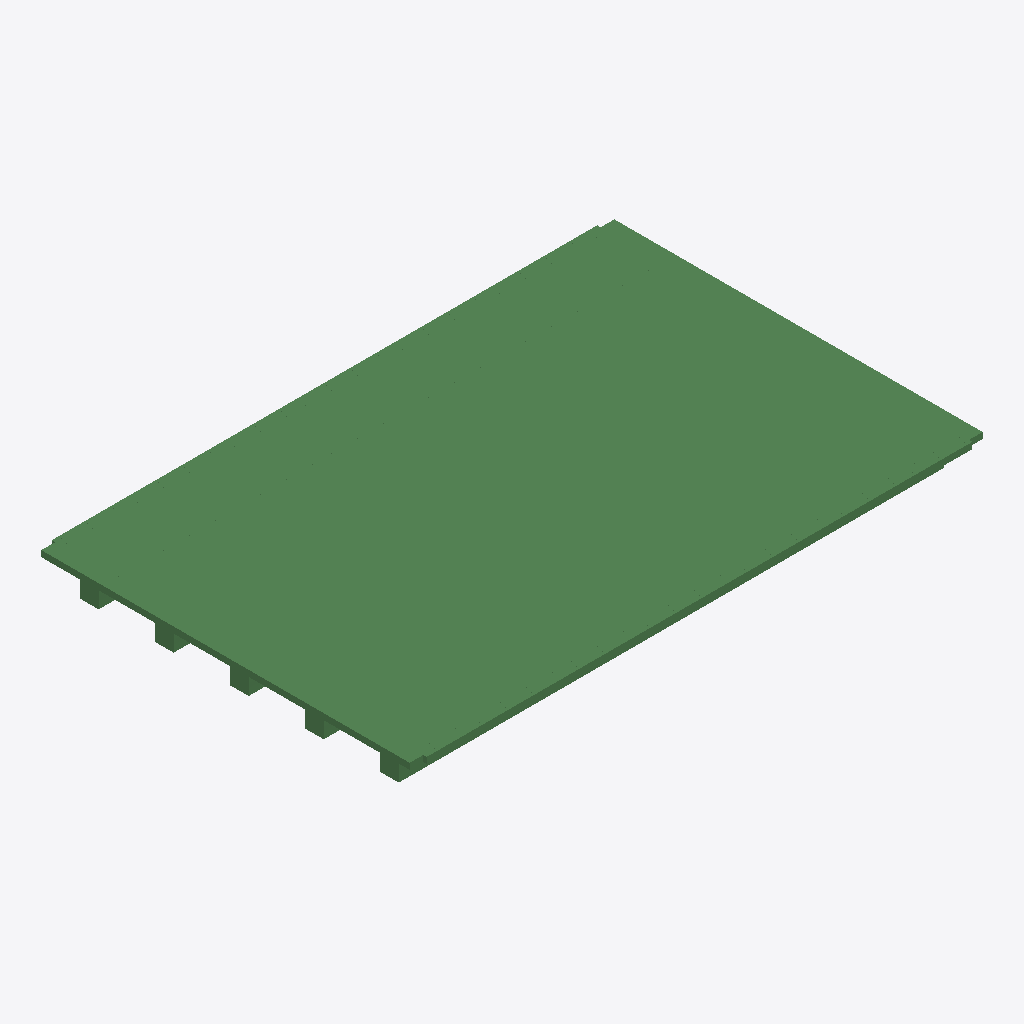
Isometric view of an IFC building model (IFC-SPF (STEP), schema IFC2X3, length unit metre), seen from the south-west, elements coloured by IFC class (only those large enough to see are counted): 288 beams (green).
Extent 21.0 m × 13.8 m × 1.3 m (x, y, z). Storeys (1): floor#1 at 0.00 m. Elements (416): 416 IfcBeam.

HEADER;
FILE_DESCRIPTION(('model build from MIDAS'),'2;1');
FILE_NAME('','2026-06-10T16:17:36',(),(),'','','');
FILE_SCHEMA(('IFC2X3'));
ENDSEC;
DATA;
#7=IFCPROJECT('3hV6s21Wn7ffKk2eJEVKkj',#1,'D_20_3L_OF_P_Superstructure',$,$,'D_20_3L_OF_P_Superstructure',$,(),#8);
#10=IFCSITE('3CI$4y2p94OB3ODJQyJcy5',#1,'The site',$,$,#11,#16,$,.ELEMENT.,$,$,$,$,$);
#24=IFCBUILDING('22$3HrMXP34hCy_xj7emem',#1,'The building',$,$,#25,#30,$,.ELEMENT.,$,$,$);
#38=IFCBUILDINGSTOREY('3jDVVbCjj7hvFahX$Nq2tC',#1,'floor#1',$,$,#39,#44,$,.ELEMENT.,-1.83);
#2753=IFCBEAM('2TbYGTpxbA9xnV8HVq4vu5',#1,'Beam#99',$,$,#2754,#2759,$);
#2204=IFCBEAM('3__RwsD652IgaDhrmtlPVZ',#1,'Beam#90',$,$,#2205,#2210,$);
#2936=IFCBEAM('10Yg_Jv2P0qeNm5LkOuT_0',#1,'Beam#102',$,$,#2937,#2942,$);
#7740=IFCBEAM('2Jth5E8S9A98Lmo3jJEh9Y',#1,'Beam#226',$,$,#7741,#7746,$);
#6832=IFCBEAM('2iP9jaPzj6BPKtXd70mnIq',#1,'Beam#198',$,$,#6833,#6838,$);
#5070=IFCBEAM('2uAcoThAfDNPpGkv$USR9q',#1,'Beam#156',$,$,#5071,#5076,$);
#3308=IFCBEAM('1iKl5bNvL8hPbDRhXnMvY6',#1,'Beam#114',$,$,#3309,#3314,$);
#5671=IFCBEAM('0o3PQ47Vz8sxsVSymK0Ecz',#1,'Beam#177',$,$,#5672,#5677,$);
#7496=IFCBEAM('1GIG1DuU90bflTzt6EiUTV',#1,'Beam#222',$,$,#7497,#7502,$);
#5854=IFCBEAM('0EE22uomnA887nXY0EVr0c',#1,'Beam#180',$,$,#5855,#5860,$);
#3497=IFCBEAM('2JVTSPuCPFsulr6Mp23YYu',#1,'Beam#123',$,$,#3498,#3503,$);
#2509=IFCBEAM('3dK7wb1KL1Fx0Rbon88Wtp',#1,'Beam#95',$,$,#2510,#2515,$);
#3785=IFCBEAM('1LAkqh23XDGBfSk4loApqC',#1,'Beam#131',$,$,#3786,#3791,$);
#4029=IFCBEAM('37U9HqWXz9RQusZ202tu9F',#1,'Beam#135',$,$,#4030,#4035,$);
#6895=IFCBEAM('1wByZrWNvDy8bRkhZv9ckh',#1,'Beam#201',$,$,#6896,#6901,$);
#8106=IFCBEAM('1rnTH3YVD6uAbCYjqdlErY',#1,'Beam#232',$,$,#8107,#8112,$);
#3434=IFCBEAM('3ZFNVx9IX1193JNCfcYhAG',#1,'Beam#120',$,$,#3435,#3440,$);
#4578=IFCBEAM('3hOEla5cT33RgIvmOi2a8G',#1,'Beam#144',$,$,#4579,#4584,$);
#5406=IFCBEAM('2x0V4NKUfAFvbj751uiDWG',#1,'Beam#172',$,$,#5407,#5412,$);
#2570=IFCBEAM('0nzEzrxGPAxeeYdCzSrGAL',#1,'Beam#96',$,$,#2571,#2576,$);
#7105=IFCBEAM('0p_8DbKt5BVOHxdYhRdLSO',#1,'Beam#211',$,$,#7106,#7111,$);
#6586=IFCBEAM('1AIdwDFZD7sRzy4SkZCJzm',#1,'Beam#192',$,$,#6587,#6592,$);
#6098=IFCBEAM('1u9qroazz5FOrWHtxgXuXF',#1,'Beam#184',$,$,#6099,#6104,$);
#7801=IFCBEAM('1GWeUI03b90fctY6onBpCo',#1,'Beam#227',$,$,#7802,#7807,$);
#6159=IFCBEAM('23lmzbhNLCUw0nGtD$Tpek',#1,'Beam#185',$,$,#6160,#6165,$);
#3350=IFCBEAM('05Br8X6lvA2RT2$wka7I8w',#1,'Beam#116',$,$,#3351,#3356,$);
#5133=IFCBEAM('1vhP0wj6H0c9swZKun48oF',#1,'Beam#159',$,$,#5134,#5139,$);
#3846=IFCBEAM('0VhXNwGA5Ewft9oSa1ytmI',#1,'Beam#132',$,$,#3847,#3852,$);
#4395=IFCBEAM('1bzv22dMnB6wQ2XE93dtuC',#1,'Beam#141',$,$,#4396,#4401,$);
#7042=IFCBEAM('3RfuupI$DEkOsnxGzPmYeC',#1,'Beam#208',$,$,#7043,#7048,$);
#10468=IFCBEAM('2RKW6N7PL1ARy4Yrt4KU9w',#1,'Beam#316',$,$,#10469,#10474,$);
#3119=IFCBEAM('2$4FmZIY5159paKp6YbFY2',#1,'Beam#105',$,$,#3120,#3125,$);
#6769=IFCBEAM('0_svDdaZH0Mf9YFCgZeNzg',#1,'Beam#195',$,$,#6770,#6775,$);
#10651=IFCBEAM('0J5uaTf856w8DNsX8JA_ci',#1,'Beam#319',$,$,#10652,#10657,$);
#5238=IFCBEAM('2aF1PzKzTDtO8XWR1aZ5bv',#1,'Beam#164',$,$,#5239,#5244,$);
#11017=IFCBEAM('3sp5gNlg1BmQwqB1PJLAxm',#1,'Beam#325',$,$,#11018,#11023,$);
#2143=IFCBEAM('3hRixoxp5A88pS8Y5MeC2h',#1,'Beam#89',$,$,#2144,#2149,$);
#4334=IFCBEAM('0GCC_N6157cvU377$FVLjA',#1,'Beam#140',$,$,#4335,#4340,$);
#7000=IFCBEAM('2SUI071rbEnhzIMKXPltrj',#1,'Beam#206',$,$,#7001,#7006,$);
#1960=IFCBEAM('2p5Vk9bl18dRVb4tsX$0d0',#1,'Beam#86',$,$,#1961,#1966,$);
#3224=IFCBEAM('0t$$jvIDH8jAiGHKLYENr1',#1,'Beam#110',$,$,#3225,#3230,$);
#5915=IFCBEAM('27sP2isWH8tvAky5cE17zN',#1,'Beam#181',$,$,#5916,#5921,$);
#10285=IFCBEAM('0szYxuo$r8KvpqvWj6_a6t',#1,'Beam#313',$,$,#10286,#10291,$);
#7147=IFCBEAM('1xfU5FRQb8Y9IIaRH7tYW6',#1,'Beam#213',$,$,#7148,#7153,$);
#3245=IFCBEAM('3HqHYVDw9CUhjlYCayPxsC',#1,'Beam#111',$,$,#3246,#3251,$);
#4212=IFCBEAM('0fvjMjP699G89h0k1EnPAz',#1,'Beam#138',$,$,#4213,#4218,$);
#6281=IFCBEAM('2TzKQdTtj0CRuJMIQsgNyc',#1,'Beam#187',$,$,#6282,#6287,$);
#3581=IFCBEAM('3mVXnykwf1pfUb4ZIoOZVQ',#1,'Beam#127',$,$,#3582,#3587,$);
#5301=IFCBEAM('02gT$hVvrFYwGYcWaxms37',#1,'Beam#167',$,$,#5302,#5307,$);
#10590=IFCBEAM('2bDR8tJRP4kvAuRo1r412K',#1,'Beam#318',$,$,#10591,#10596,$);
#4944=IFCBEAM('36g4duclL3o9iyRSFgZl$s',#1,'Beam#150',$,$,#4945,#4950,$);
#4986=IFCBEAM('1Vvhk42cr8dxw7qVEldLkG',#1,'Beam#152',$,$,#4987,#4992,$);
#3161=IFCBEAM('0844Stn6TEEgvWffdsshyu',#1,'Beam#107',$,$,#3162,#3167,$);
#7557=IFCBEAM('3Gp1efua56Wgxi72C47V5u',#1,'Beam#223',$,$,#7558,#7563,$);
#5427=IFCBEAM('2q7BcXzNn4shrXcmiybkyK',#1,'Beam#173',$,$,#5428,#5433,$);
#5154=IFCBEAM('0I4GXhSz95lPMFIG_SG5$A',#1,'Beam#160',$,$,#5155,#5160,$);
#4517=IFCBEAM('28yF$gdJv2ZAKo8JIezyuo',#1,'Beam#143',$,$,#4518,#4523,$);
#5007=IFCBEAM('0TuXF7SSrDkQa8w2uEm7vY',#1,'Beam#153',$,$,#5008,#5013,$);
#7231=IFCBEAM('1Lh_DIw5P7AQ$lUP__sAFH',#1,'Beam#217',$,$,#7232,#7237,$);
#6979=IFCBEAM('1hCfPPun1Btx25wGUrbN8k',#1,'Beam#205',$,$,#6980,#6985,$);
#2021=IFCBEAM('16NW$lAYHAxBQfeVGE8SjI',#1,'Beam#87',$,$,#2022,#2027,$);
#5343=IFCBEAM('2tcjsGB3P3OuoqLxZK02wz',#1,'Beam#169',$,$,#5344,#5349,$);
#3539=IFCBEAM('0wMwkrOUv87QblN932Q3sH',#1,'Beam#125',$,$,#3540,#3545,$);
#7923=IFCBEAM('2_vbfsH4D52O4LA9JkEAlp',#1,'Beam#229',$,$,#7924,#7929,$);
#6916=IFCBEAM('3rpIEsr4j1URsN80rGYGiB',#1,'Beam#202',$,$,#6917,#6922,$);
#3329=IFCBEAM('1CI$VOnxv3ZfHRIcPQYmEJ',#1,'Beam#115',$,$,#3330,#3335,$);
#8289=IFCBEAM('0lQKNU1rnApApo_XE0a897',#1,'Beam#235',$,$,#8290,#8295,$);
#10102=IFCBEAM('2M_xWWqdj0Ixd5B_A0SXsb',#1,'Beam#310',$,$,#10103,#10108,$);
#3371=IFCBEAM('2mfxfWhYT638ZNwAexgedN',#1,'Beam#117',$,$,#3372,#3377,$);
#2875=IFCBEAM('0S9RHe68H4VegNNP0sWXZd',#1,'Beam#101',$,$,#2876,#2881,$);
#3602=IFCBEAM('1X8rW2MQr8ceznMsPrNCAu',#1,'Beam#128',$,$,#3603,#3608,$);
#2692=IFCBEAM('2BRoXtpDjBt8edz5bRxBmj',#1,'Beam#98',$,$,#2693,#2698,$);
#7252=IFCBEAM('1250jvjaD8Qh470zZ5BvZl',#1,'Beam#218',$,$,#7253,#7258,$);
#7168=IFCBEAM('3iZNPXTdz1pOaCzRAE4fG8',#1,'Beam#214',$,$,#7169,#7174,$);
#10529=IFCBEAM('0_atDZNbr7ef8XAoSfqWab',#1,'Beam#317',$,$,#10530,#10535,$);
#1777=IFCBEAM('1rcwrK8gn7Xfi4ZciI33yD',#1,'Beam#83',$,$,#1778,#1783,$);
#8741=IFCBEAM('2iXBMi0d19xvpWjlYRtlqK',#1,'Beam#247',$,$,#8742,#8747,$);
#4090=IFCBEAM('3o19tXnIj8LQ1lvPe$4hfC',#1,'Beam#136',$,$,#4091,#4096,$);
#10834=IFCBEAM('2W_r1qQsfEfPeelouaAH7o',#1,'Beam#322',$,$,#10835,#10840,$);
#8594=IFCBEAM('0K2CW7TtrEHB75WkmCY2nT',#1,'Beam#240',$,$,#8595,#8600,$);
#7679=IFCBEAM('21d4Z35_XEkABoULaRpe2t',#1,'Beam#225',$,$,#7680,#7685,$);
#7374=IFCBEAM('1dwtG6CLvAYf1z1Nex1KI8',#1,'Beam#220',$,$,#7375,#7380,$);
#2387=IFCBEAM('3xwoHsx_L6EQ_wxPhx$AEb',#1,'Beam#93',$,$,#2388,#2393,$);
#5091=IFCBEAM('2fWVFW$hTAKOtCdl$Nsew8',#1,'Beam#157',$,$,#5092,#5097,$);
#9980=IFCBEAM('3sYufKDC9COe$ZO2CyRl4N',#1,'Beam#308',$,$,#9981,#9986,$);
#8657=IFCBEAM('3mU5LjH$v0qvqRRoEC4gJl',#1,'Beam#243',$,$,#8658,#8663,$);
#5280=IFCBEAM('3wyG$oVQ96MOpQZd5We_oi',#1,'Beam#166',$,$,#5281,#5286,$);
#8846=IFCBEAM('3Fj_hfQ5r2Uhp7k7h2fucq',#1,'Beam#253',$,$,#8847,#8852,$);
#4761=IFCBEAM('2oLf0idSLDwvCX6EY8Caof',#1,'Beam#147',$,$,#4762,#4767,$);
#7313=IFCBEAM('2OC0$s4r106Ol$vBV20BiF',#1,'Beam#219',$,$,#7314,#7319,$);
#5732=IFCBEAM('2ENXYfa9f94Qo2pQ3hU7aM',#1,'Beam#178',$,$,#5733,#5738,$);
#7084=IFCBEAM('3EA8tKgbDEPxG9XV$uSiBi',#1,'Beam#210',$,$,#7085,#7090,$);
#10407=IFCBEAM('1WMc$BFYnB3B67jj43YWlq',#1,'Beam#315',$,$,#10408,#10413,$);
#6464=IFCBEAM('1kFtQwIprBjQ9h2060E$AS',#1,'Beam#190',$,$,#6465,#6470,$);
#3476=IFCBEAM('3agsaqAHTBfeAKNGhbVaAj',#1,'Beam#122',$,$,#3477,#3482,$);
#3413=IFCBEAM('2WQTvae412rvzMihhifj1z',#1,'Beam#119',$,$,#3414,#3419,$);
#9035=IFCBEAM('2oV7TG4UX3AfdgVl051TwA',#1,'Beam#262',$,$,#9036,#9041,$);
#4700=IFCBEAM('16hAfF_Cn9fvXy6kM6_Ag$',#1,'Beam#146',$,$,#4701,#4706,$);
#3182=IFCBEAM('1c_u6bxv5BSAEM6h88TX$r',#1,'Beam#108',$,$,#3183,#3188,$);
#10224=IFCBEAM('3PJvXbdFn8Heo6zYCbR8PV',#1,'Beam#312',$,$,#10225,#10230,$);
#8228=IFCBEAM('3aVzrV30514xgYNEKB7p3X',#1,'Beam#234',$,$,#8229,#8234,$);
#10773=IFCBEAM('2BipDBMKrC4OixE690lilD',#1,'Beam#321',$,$,#10774,#10779,$);
#6220=IFCBEAM('1XjpLK47HFixErgISNw$oR',#1,'Beam#186',$,$,#6221,#6226,$);
#6647=IFCBEAM('1BKUr2Mqj3kwxo8C3httkz',#1,'Beam#193',$,$,#6648,#6653,$);
#8472=IFCBEAM('3lRdpovpTEUum0_PAzf6Ko',#1,'Beam#238',$,$,#8473,#8478,$);
#10712=IFCBEAM('25e933hB92gxQC1Xf45WlC',#1,'Beam#320',$,$,#10713,#10718,$);
#10041=IFCBEAM('1$9ztt0694z9GvrLlmKwBz',#1,'Beam#309',$,$,#10042,#10047,$);
#10956=IFCBEAM('097Ak$Z1DEYfMF0vqF5zz5',#1,'Beam#324',$,$,#10957,#10962,$);
#11078=IFCBEAM('0Yth92YVbE7x9pfiY5ZkPv',#1,'Beam#326',$,$,#11079,#11084,$);
#6853=IFCBEAM('280_BVDaTBZuElgG7QZUHd',#1,'Beam#199',$,$,#6854,#6859,$);
#7862=IFCBEAM('0gzksAMO92vwSqdhWTUT6h',#1,'Beam#228',$,$,#7863,#7868,$);
#5322=IFCBEAM('3YYsjhZuXFNRItpXMWStdP',#1,'Beam#168',$,$,#5323,#5328,$);
#9518=IFCBEAM('3kn2r6cZf919skcXYP0Lrq',#1,'Beam#285',$,$,#9519,#9524,$);
#11139=IFCBEAM('1ycUgICnzA_xFlMO629lKa',#1,'Beam#327',$,$,#11140,#11145,$);
#5488=IFCBEAM('2sLjqYKwLEHAAZEFS5smUh',#1,'Beam#174',$,$,#5489,#5494,$);
#2265=IFCBEAM('0zrdQW2qD3bxTiZuasVkBq',#1,'Beam#91',$,$,#2266,#2271,$);
#2814=IFCBEAM('1LHq2Gs8HBMxr4mGtDAUtV',#1,'Beam#100',$,$,#2815,#2820,$);
#1336=IFCBEAM('1ZOHfdn9X63efs80pYreQ4',#1,'Beam#62',$,$,#1337,#1342,$);
#8972=IFCBEAM('1pCHkz6KT6JR5mzaYjSuz8',#1,'Beam#259',$,$,#8973,#8978,$);
#1899=IFCBEAM('2qPmjosWv5zO9vLeaTDn91',#1,'Beam#85',$,$,#1900,#1905,$);
#10895=IFCBEAM('2Wd7Ek6fv4KujUv3dqWhff',#1,'Beam#323',$,$,#10896,#10901,$);
#9602=IFCBEAM('1uvJOLCe19E8VyfFAf3l0F',#1,'Beam#289',$,$,#9603,#9608,$);
#1504=IFCBEAM('0hRCKOOtf0tfZeanjaVSOa',#1,'Beam#70',$,$,#1505,#1510,$);
#9665=IFCBEAM('13QG9mjBL6TQOVcnW5tIuI',#1,'Beam#292',$,$,#9666,#9671,$);
#8045=IFCBEAM('3zIoX$1X534f6jhPMTNp_N',#1,'Beam#231',$,$,#8046,#8051,$);
#1630=IFCBEAM('2NuHxp_YD8jxftWWagA7Yv',#1,'Beam#76',$,$,#1631,#1636,$);
#8804=IFCBEAM('2_mJZ0JeL1LfgoCOLFwKcn',#1,'Beam#250',$,$,#8805,#8810,$);
#1756=IFCBEAM('3f58yuIS54kAr8VJaGiqsw',#1,'Beam#82',$,$,#1757,#1762,$);
#8720=IFCBEAM('1HJ3FcEt11ueJrtjN2LYr8',#1,'Beam#246',$,$,#8721,#8726,$);
#4456=IFCBEAM('2SIDm61Gj8lPNfpogOKL5A',#1,'Beam#142',$,$,#4457,#4462,$);
#9833=IFCBEAM('04em75GFr2TgAfKKiMIaMz',#1,'Beam#301',$,$,#9834,#9839,$);
#2997=IFCBEAM('36qZ7FI55DYQ4URFVayBp_',#1,'Beam#103',$,$,#2998,#3003,$);
#9896=IFCBEAM('0K7o9V3M5Dte7UKndUpDcW',#1,'Beam#304',$,$,#9897,#9902,$);
#9770=IFCBEAM('3wV7Ozcu177ROdy8ZFFxwp',#1,'Beam#298',$,$,#9771,#9776,$);
#8678=IFCBEAM('1NEv6V5Tf0cA5qZ0dKcxJ6',#1,'Beam#244',$,$,#8679,#8684,$);
#6403=IFCBEAM('2$xngex4T8ugO5fRZt81zF',#1,'Beam#189',$,$,#6404,#6409,$);
#1693=IFCBEAM('2YypY_hMrDQeFKWL6QzZPp',#1,'Beam#79',$,$,#1694,#1699,$);
#11200=IFCBEAM('0E8wep13b6LBk9_ny0JGHg',#1,'Beam#328',$,$,#11201,#11206,$);
#8167=IFCBEAM('1M9JXW5wvEfRER12Mw2qZ0',#1,'Beam#233',$,$,#8168,#8173,$);
#6958=IFCBEAM('0y4i8dpWzAtB6I4$ntMns9',#1,'Beam#204',$,$,#6959,#6964,$);
#8909=IFCBEAM('3V936uNF5C0xnuWUAO24KY',#1,'Beam#256',$,$,#8910,#8915,$);
#11261=IFCBEAM('3oUu2YreX0exwdrKUjSQ7R',#1,'Beam#329',$,$,#11262,#11267,$);
#9728=IFCBEAM('0fsOqHJ_n0rBNH36TZNhSt',#1,'Beam#295',$,$,#9729,#9734,$);
#4273=IFCBEAM('2cYQKv4PH0WQmMGyZceaGQ',#1,'Beam#139',$,$,#4274,#4279,$);
#1546=IFCBEAM('3PXFfnS2fEFgTV8s$VCFYE',#1,'Beam#72',$,$,#1547,#1552,$);
#3266=IFCBEAM('3rw3DwNqf0fO9rfjVDcaZf',#1,'Beam#112',$,$,#3267,#3272,$);
#1441=IFCBEAM('2wO6K1xDL6wg9glrh1Dd53',#1,'Beam#67',$,$,#1442,#1447,$);
#1378=IFCBEAM('1gKozum3X83xf15ETyZ8ip',#1,'Beam#64',$,$,#1379,#1384,$);
#11364=IFCBEAM('1Ij1W8euv8qPFXKRlxO8Ud',#1,'Beam#332',$,$,#11365,#11370,$);
#4639=IFCBEAM('0CLDyBUST6zQI3WRU9LwG$',#1,'Beam#145',$,$,#4640,#4645,$);
#11385=IFCBEAM('3DDm8Yg51AZuKmzP8nGyOg',#1,'Beam#333',$,$,#11386,#11391,$);
#11448=IFCBEAM('3GJcIkaKT0RPFjdL2BTPqU',#1,'Beam#336',$,$,#11449,#11454,$);
#11427=IFCBEAM('2nSpu8DNP3CRzwYLFxKbS7',#1,'Beam#335',$,$,#11428,#11433,$);
#7126=IFCBEAM('1441Cu9Zn9KvVbBmf0Tvoq',#1,'Beam#212',$,$,#7127,#7132,$);
#1420=IFCBEAM('196qTdDQH1gf8Dlm0NjtE1',#1,'Beam#66',$,$,#1421,#1426,$);
#7984=IFCBEAM('07q7uouRf08fe8ZRB2NgOu',#1,'Beam#230',$,$,#7985,#7990,$);
#8951=IFCBEAM('3IN8zOYpT5gAAJcYlp_$NB',#1,'Beam#258',$,$,#8952,#8957,$);
#13210=IFCBEAM('1kEgUriPj2duLlndXTRe24',#1,'Beam#418',$,$,#13211,#13216,$);
#1567=IFCBEAM('3NeValYUHA_Q7U2AtCtpmt',#1,'Beam#73',$,$,#1568,#1573,$);
#9959=IFCBEAM('07yvBc8Lf2ceaiAnF15ejn',#1,'Beam#307',$,$,#9960,#9965,$);
#8825=IFCBEAM('0nvuefTP1APROSJoEsgcNa',#1,'Beam#252',$,$,#8826,#8831,$);
#9581=IFCBEAM('0hgd5DhL96UBTrua7GmPAp',#1,'Beam#288',$,$,#9582,#9587,$);
#8533=IFCBEAM('2tiyxF3xL1kxeyxiSDc$dE',#1,'Beam#239',$,$,#8534,#8539,$);
#1609=IFCBEAM('0wOpG03U15ixyI1RrcI9te',#1,'Beam#75',$,$,#1610,#1615,$);
#8993=IFCBEAM('2OfvDSP2H7RP4572MKvt3S',#1,'Beam#260',$,$,#8994,#8999,$);
#1357=IFCBEAM('1pgpjl9wX2cvguzc1y56nb',#1,'Beam#63',$,$,#1358,#1363,$);
#3058=IFCBEAM('3GUbeh1Zr8RgFJZBPHkev7',#1,'Beam#104',$,$,#3059,#3064,$);
#11322=IFCBEAM('35DBcPZVb5fwvV5RH$ydD8',#1,'Beam#330',$,$,#11323,#11328,$);
#9917=IFCBEAM('2TrVrUHan9aBXVRC$kM8VV',#1,'Beam#305',$,$,#9918,#9923,$);
#4822=IFCBEAM('37qzMHmWTECxZXoX5Lv3BX',#1,'Beam#148',$,$,#4823,#4828,$);
#3663=IFCBEAM('3il7HOar12wPW$y1p1q6_t',#1,'Beam#129',$,$,#3664,#3669,$);
#6708=IFCBEAM('1DbhIKmjj3TQ9k5eR0IooC',#1,'Beam#194',$,$,#6709,#6714,$);
#3518=IFCBEAM('13zcYDAOb89g8xa4x5Bwyb',#1,'Beam#124',$,$,#3519,#3524,$);
#1525=IFCBEAM('11oGUpiRDDpP9e9rWnjp6y',#1,'Beam#71',$,$,#1526,#1531,$);
#9812=IFCBEAM('1kXOHZ5l9Atwn2JuU4bLdF',#1,'Beam#300',$,$,#9813,#9818,$);
#9791=IFCBEAM('1u6f6G8ivE2gGOruOu9SUO',#1,'Beam#299',$,$,#9792,#9797,$);
#5028=IFCBEAM('2AgWicbaXBEv5zD7bZRBkb',#1,'Beam#154',$,$,#5029,#5034,$);
#5259=IFCBEAM('3Pp7GjCEPB2Rase_5C5qR8',#1,'Beam#165',$,$,#5260,#5265,$);
#2082=IFCBEAM('0$0rBdANbB0v50fcYCb8Sy',#1,'Beam#88',$,$,#2083,#2088,$);
#8350=IFCBEAM('0jf3Hgx1L0Ex4yOwphg$ek',#1,'Beam#236',$,$,#8351,#8356,$);
#1838=IFCBEAM('3$qrJxhNXFqPCq8SZgUnV7',#1,'Beam#84',$,$,#1839,#1844,$);
#10346=IFCBEAM('31jp1oW5X5LgeobAW_l54M',#1,'Beam#314',$,$,#10347,#10352,$);
#8930=IFCBEAM('2IUSfbRIf13BWictYPrdzJ',#1,'Beam#257',$,$,#8931,#8936,$);
#11490=IFCBEAM('2z$RMEH4T3MAGOG9QLUdwW',#1,'Beam#338',$,$,#11491,#11496,$);
#2326=IFCBEAM('1_Rer5qA18DebIbbXm8Wwv',#1,'Beam#92',$,$,#2327,#2332,$);
#6037=IFCBEAM('0EbmAJBAT2NRmReStR9UCp',#1,'Beam#183',$,$,#6038,#6043,$);
#8411=IFCBEAM('201vcPQUrEwfF1yqJpJNne',#1,'Beam#237',$,$,#8412,#8417,$);
#9854=IFCBEAM('1k2a4mytP47wyjxXtN1b6n',#1,'Beam#302',$,$,#9855,#9860,$);
#11700=IFCBEAM('3ywC6DMJD19wOFYOoJWI0b',#1,'Beam#348',$,$,#11701,#11706,$);
#8888=IFCBEAM('2QbXuoBij7geZK2HIlJlwY',#1,'Beam#255',$,$,#8889,#8894,$);
#3907=IFCBEAM('0Rj1C7dUv72RJF9PBtw5e_',#1,'Beam#133',$,$,#3908,#3913,$);
#5175=IFCBEAM('1PLTrmmJr3X9Y66NF1G9rT',#1,'Beam#161',$,$,#5176,#5181,$);
#6811=IFCBEAM('2anq$y_lr7Mwc8ZBd8$Eom',#1,'Beam#197',$,$,#6812,#6817,$);
#11742=IFCBEAM('33S3$QdhLB3gKcDsui_tsH',#1,'Beam#350',$,$,#11743,#11748,$);
#2448=IFCBEAM('2iqNZ00Zf2BeZgmxhyG54f',#1,'Beam#94',$,$,#2449,#2454,$);
#7021=IFCBEAM('1Cbk2Kj85FyhJ_mdIomd1q',#1,'Beam#207',$,$,#7022,#7027,$);
#1483=IFCBEAM('3Ub7P3VX50rvgY$86ojuG3',#1,'Beam#69',$,$,#1484,#1489,$);
#11616=IFCBEAM('1z00PHxEHDk9HuNKVlZ4VQ',#1,'Beam#344',$,$,#11617,#11622,$);
#6342=IFCBEAM('2uelsSYR56aui_D3iunBA2',#1,'Beam#188',$,$,#6343,#6348,$);
#11553=IFCBEAM('3Yx2dj7tbE4wfHnFuHL4JE',#1,'Beam#341',$,$,#11554,#11559,$);
#2631=IFCBEAM('1xfM1HCB14U8DPnAr7rRwk',#1,'Beam#97',$,$,#2632,#2637,$);
#11574=IFCBEAM('0urtyHzEb7d9yiAP3QsEMA',#1,'Beam#342',$,$,#11575,#11580,$);
#6525=IFCBEAM('1dB96bl4LB3umerd6WmBlS',#1,'Beam#191',$,$,#6526,#6531,$);
#7063=IFCBEAM('2VbKbgKmzCVxOgi7qCPSJR',#1,'Beam#209',$,$,#7064,#7069,$);
#4883=IFCBEAM('1ErZx18m15feKUjpBINGpE',#1,'Beam#149',$,$,#4884,#4889,$);
#8867=IFCBEAM('2Wnuxry9j5eQQhVhrXbBWd',#1,'Beam#254',$,$,#8868,#8873,$);
#5610=IFCBEAM('39M3xGRUL1VRtzGffD21nw',#1,'Beam#176',$,$,#5611,#5616,$);
#475=IFCBEAM('3ba3YZUFTEnuewgSej4UZo',#1,'Beam#21',$,$,#476,#481,$);
#9875=IFCBEAM('0YUENFFrj7DfkkJU3FjqY$',#1,'Beam#303',$,$,#9876,#9881,$);
#11637=IFCBEAM('03LUsAV61CXA4O_QmUijk1',#1,'Beam#345',$,$,#11638,#11643,$);
#5549=IFCBEAM('0pCHPOIXn3MfzQYzpqfC38',#1,'Beam#175',$,$,#5550,#5555,$);
#7189=IFCBEAM('3HS0UTvzP6HuJWysQaqpYC',#1,'Beam#215',$,$,#7190,#7195,$);
#1399=IFCBEAM('3_wdvD4m13Zf6nGmhfLDv4',#1,'Beam#65',$,$,#1400,#1405,$);
#13149=IFCBEAM('3bRxRm5AT438GlyGIlSQ0q',#1,'Beam#417',$,$,#13150,#13155,$);
#8762=IFCBEAM('3P7P_Bkpv9cxSAIsh90sYH',#1,'Beam#248',$,$,#8763,#8768,$);
#895=IFCBEAM('18ytYAlj941gkEEqlzCAur',#1,'Beam#41',$,$,#896,#901,$);
#5049=IFCBEAM('0RSQabCm5FJhJXKBrBlgwy',#1,'Beam#155',$,$,#5050,#5055,$);
#5196=IFCBEAM('0aAe2xpCP3rA$pJlsyAnPX',#1,'Beam#162',$,$,#5197,#5202,$);
#9749=IFCBEAM('3Dn5T97CrBPQwjgQjbk1oV',#1,'Beam#297',$,$,#9750,#9755,$);
#12225=IFCBEAM('2ryH8Iyrf1S89BTKezgfFk',#1,'Beam#373',$,$,#12226,#12231,$);
#643=IFCBEAM('3GWpHW_Xn2lfNptm4$JbNA',#1,'Beam#29',$,$,#644,#649,$);
#580=IFCBEAM('3aRwtRqOjBhArVUWsmbp$l',#1,'Beam#26',$,$,#581,#586,$);
#3287=IFCBEAM('1YhowSBabEpfYxRyjD0Y29',#1,'Beam#113',$,$,#3288,#3293,$);
#9644=IFCBEAM('0m4JPAG6PDGfwrXcNiNbpp',#1,'Beam#291',$,$,#9645,#9650,$);
#5364=IFCBEAM('3KcTyeAZn7WegYkMjA7LUP',#1,'Beam#170',$,$,#5365,#5370,$);
#9623=IFCBEAM('2Wl$0HndD4AhCTxUmqIO0t',#1,'Beam#290',$,$,#9624,#9629,$);
#538=IFCBEAM('2ic3ikoi1C9QVNf0gFmUpZ',#1,'Beam#24',$,$,#539,#544,$);
#769=IFCBEAM('2LyPvC5MP8RAWVpSmeYFa6',#1,'Beam#35',$,$,#770,#775,$);
#685=IFCBEAM('33yhPnGo95uwfEyew60ER8',#1,'Beam#31',$,$,#686,#691,$);
#12246=IFCBEAM('3QXGhPcW544AsVslgIX9E7',#1,'Beam#374',$,$,#12247,#12252,$);
#748=IFCBEAM('1Xt2Wb$zXB4BHgbwJIz_tE',#1,'Beam#34',$,$,#749,#754,$);
#517=IFCBEAM('3H0p3nr6X94AJ3xDnhpCI4',#1,'Beam#23',$,$,#518,#523,$);
#664=IFCBEAM('0pxfYAneLDuAeoTEHiFFoU',#1,'Beam#30',$,$,#665,#670,$);
#12309=IFCBEAM('00OI_yHSTBTvxj40a$XfK5',#1,'Beam#377',$,$,#12310,#12315,$);
#12351=IFCBEAM('2TVoIJYZL0NfIEnZsYbFpW',#1,'Beam#379',$,$,#12352,#12357,$);
#12183=IFCBEAM('0Csh23lDvDJBerrMNyQsZS',#1,'Beam#371',$,$,#12184,#12189,$);
#7435=IFCBEAM('2TM1TxOk56SgepQhIb7j0J',#1,'Beam#221',$,$,#7436,#7441,$);
#3724=IFCBEAM('3CkOEAEFj94Okl97a3AEAJ',#1,'Beam#130',$,$,#3725,#3730,$);
#559=IFCBEAM('2I5QLapi5B0QBsU1aBQTdV',#1,'Beam#25',$,$,#560,#565,$);
#706=IFCBEAM('1Y26ihWfn99gQA7EXECLsQ',#1,'Beam#32',$,$,#707,#712,$);
#9686=IFCBEAM('3g84VgssbD3v2R8A0yYJYW',#1,'Beam#293',$,$,#9687,#9692,$);
#1672=IFCBEAM('2oN6ZF7WTAoPp$GYODdyl5',#1,'Beam#78',$,$,#1673,#1678,$);
#12477=IFCBEAM('1179yk5Hz9_P7JWJsX5VZO',#1,'Beam#385',$,$,#12478,#12483,$);
#8636=IFCBEAM('0J8i5_ejLBtRV1vOpM6Nsd',#1,'Beam#242',$,$,#8637,#8642,$);
#11679=IFCBEAM('3V11ax_Rf6c8JSDbwUC3m5',#1,'Beam#347',$,$,#11680,#11685,$);
#727=IFCBEAM('0XNhasmjbCwf9E3J1Ndwmp',#1,'Beam#33',$,$,#728,#733,$);
#5217=IFCBEAM('1h8rY7t8v0zwufnastSX6_',#1,'Beam#163',$,$,#5218,#5223,$);
#1735=IFCBEAM('0UZ0HCyAH9cw29ZRRMk8hZ',#1,'Beam#81',$,$,#1736,#1741,$);
ENDSEC;
